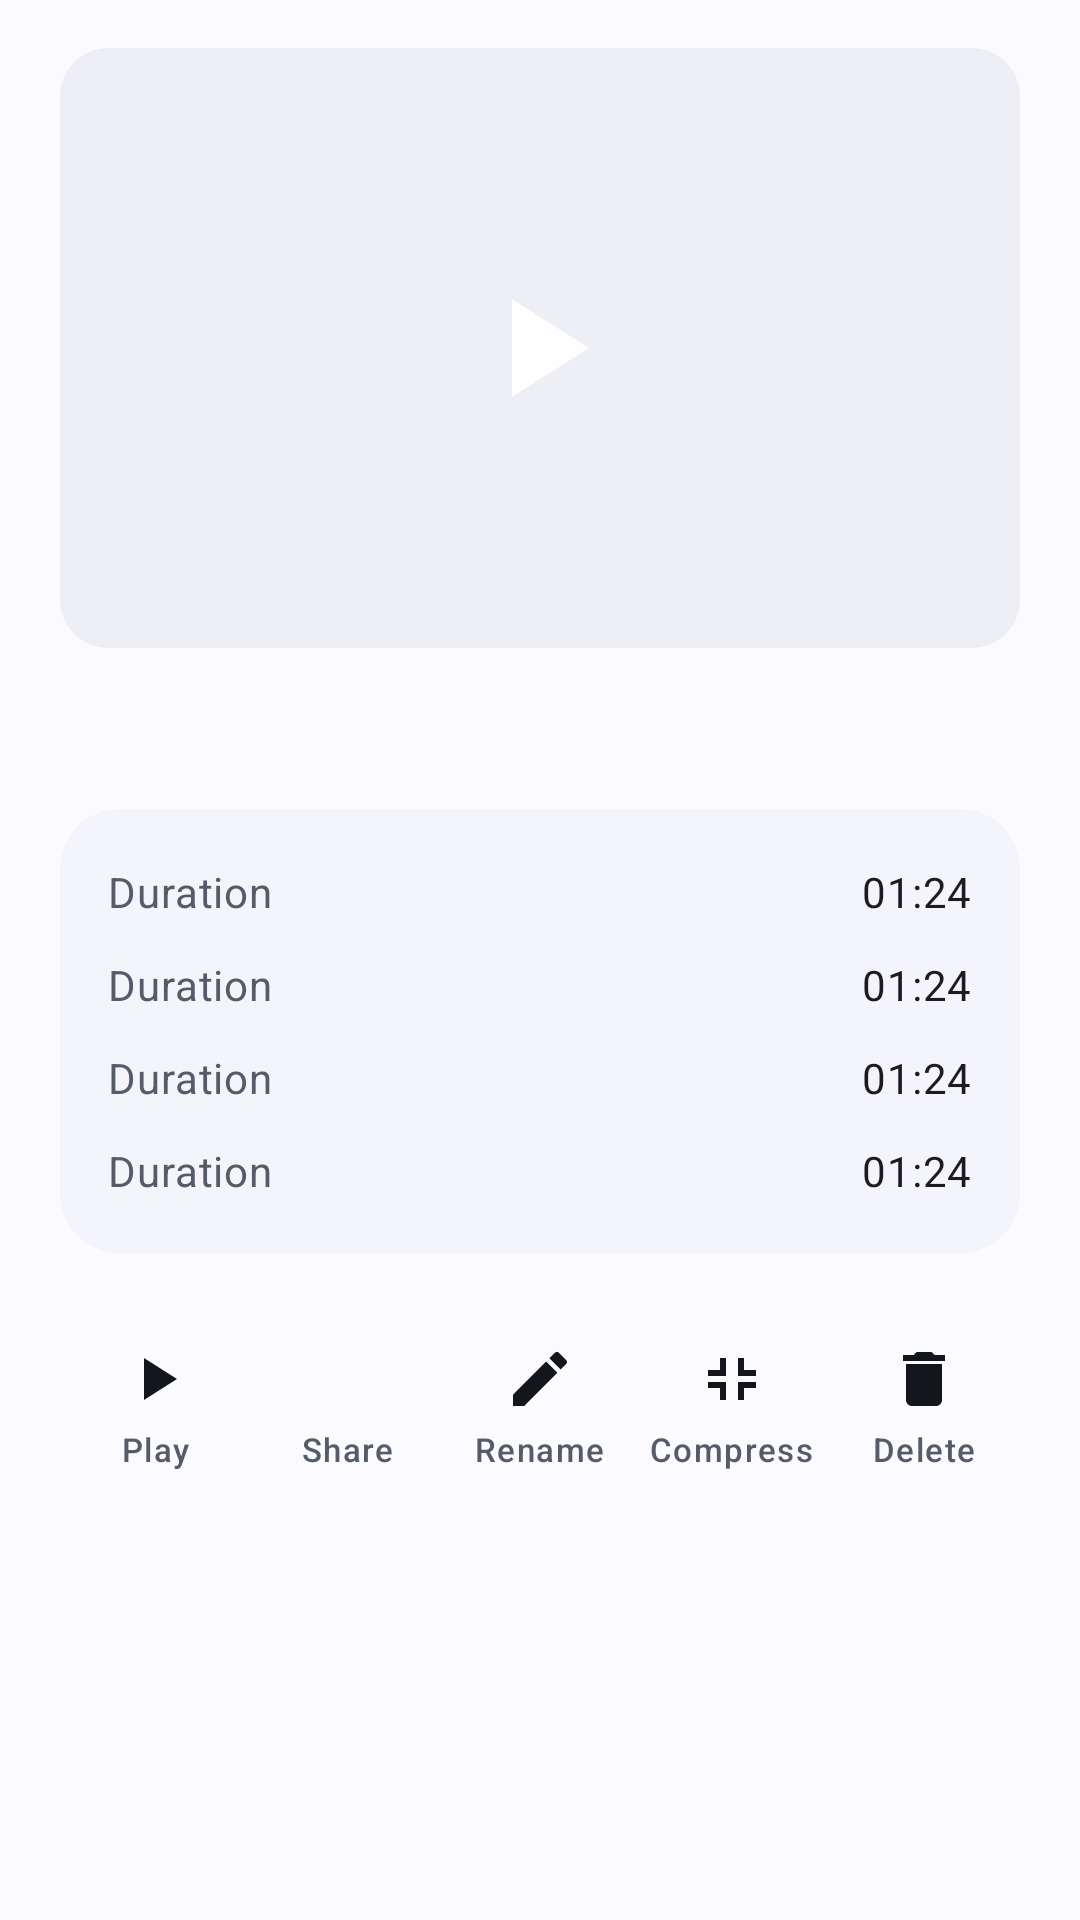

The Android layout XML behind this screen, and the referenced resources:
<!-- AndroidManifest.xml: application theme Theme.ScreenVideoRecorder -->
<!-- res/layout/bottom_sheet_video_details.xml -->
<?xml version="1.0" encoding="utf-8"?>
<androidx.core.widget.NestedScrollView
    xmlns:android="http://schemas.android.com/apk/res/android"
    xmlns:app="http://schemas.android.com/apk/res-auto"
    xmlns:tools="http://schemas.android.com/tools"
    android:layout_width="match_parent"
    android:layout_height="wrap_content">

    <LinearLayout
        android:layout_width="match_parent"
        android:layout_height="wrap_content"
        android:orientation="vertical"
        android:paddingHorizontal="@dimen/space_xl"
        android:paddingTop="@dimen/space_lg"
        android:paddingBottom="@dimen/space_2xl">

        <androidx.cardview.widget.CardView
            android:layout_width="match_parent"
            android:layout_height="200dp"
            app:cardCornerRadius="@dimen/radius_lg"
            app:cardElevation="0dp">

            <FrameLayout
                android:layout_width="match_parent"
                android:layout_height="match_parent">

                <ImageView
                    android:id="@+id/thumb"
                    android:layout_width="match_parent"
                    android:layout_height="match_parent"
                    android:scaleType="centerCrop"
                    android:background="?attr/colorSurfaceVariant"
                    android:importantForAccessibility="no"/>

                <ImageView
                    android:layout_width="56dp"
                    android:layout_height="56dp"
                    android:layout_gravity="center"
                    android:src="@drawable/ic_play"
                    android:alpha="0.9"
                    android:importantForAccessibility="no"/>
            </FrameLayout>
        </androidx.cardview.widget.CardView>

        <TextView
            android:id="@+id/name"
            android:layout_width="match_parent"
            android:layout_height="wrap_content"
            android:layout_marginTop="@dimen/space_lg"
            android:textAppearance="@style/TextAppearance.Material3.TitleMedium"
            android:ellipsize="middle"
            android:singleLine="true"
            tools:text="Screen_20261003_180012.mp4"/>

        <LinearLayout
            android:layout_width="match_parent"
            android:layout_height="wrap_content"
            android:orientation="vertical"
            android:background="@drawable/bg_section_pill"
            android:layout_marginTop="@dimen/space_lg"
            android:paddingHorizontal="@dimen/space_lg"
            android:paddingVertical="@dimen/space_md">

            <include android:id="@+id/rowDuration" layout="@layout/row_detail_meta"/>
            <include android:id="@+id/rowSize" layout="@layout/row_detail_meta"/>
            <include android:id="@+id/rowResolution" layout="@layout/row_detail_meta"/>
            <include android:id="@+id/rowDate" layout="@layout/row_detail_meta"/>
        </LinearLayout>

        <LinearLayout
            android:layout_width="match_parent"
            android:layout_height="wrap_content"
            android:layout_marginTop="@dimen/space_xl"
            android:orientation="horizontal"
            android:weightSum="5">

            <LinearLayout
                android:id="@+id/actionPlay"
                style="@style/DetailActionBtn">
                <ImageView style="@style/DetailActionIcon" android:src="@drawable/ic_play"/>
                <TextView style="@style/DetailActionLabel" android:text="@string/action_play"/>
            </LinearLayout>

            <LinearLayout
                android:id="@+id/actionShare"
                style="@style/DetailActionBtn">
                <ImageView style="@style/DetailActionIcon" android:src="@drawable/ic_share"/>
                <TextView style="@style/DetailActionLabel" android:text="@string/action_share"/>
            </LinearLayout>

            <LinearLayout
                android:id="@+id/actionRename"
                style="@style/DetailActionBtn">
                <ImageView style="@style/DetailActionIcon" android:src="@drawable/ic_edit"/>
                <TextView style="@style/DetailActionLabel" android:text="@string/action_rename"/>
            </LinearLayout>

            <LinearLayout
                android:id="@+id/actionCompress"
                style="@style/DetailActionBtn">
                <ImageView style="@style/DetailActionIcon" android:src="@drawable/ic_compress"/>
                <TextView style="@style/DetailActionLabel" android:text="@string/action_compress"/>
            </LinearLayout>

            <LinearLayout
                android:id="@+id/actionDelete"
                style="@style/DetailActionBtn">
                <ImageView style="@style/DetailActionIcon" android:src="@drawable/ic_delete"/>
                <TextView style="@style/DetailActionLabel" android:text="@string/action_delete"/>
            </LinearLayout>
        </LinearLayout>
    </LinearLayout>
</androidx.core.widget.NestedScrollView>
<!-- res/layout/row_detail_meta.xml (included above) -->
<?xml version="1.0" encoding="utf-8"?>
<LinearLayout xmlns:android="http://schemas.android.com/apk/res/android"
    xmlns:tools="http://schemas.android.com/tools"
    android:layout_width="match_parent"
    android:layout_height="wrap_content"
    android:orientation="horizontal"
    android:paddingVertical="6dp">

    <TextView
        android:id="@+id/metaKey"
        android:layout_width="0dp"
        android:layout_height="wrap_content"
        android:layout_weight="1"
        android:textAppearance="@style/TextAppearance.Material3.BodyMedium"
        android:textColor="?attr/colorOnSurfaceVariant"
        tools:text="Duration"/>

    <TextView
        android:id="@+id/metaValue"
        android:layout_width="wrap_content"
        android:layout_height="wrap_content"
        android:textAppearance="@style/TextAppearance.Material3.BodyMedium"
        tools:text="01:24"/>
</LinearLayout>
<!-- resources referenced by this layout -->
<resources>
  <dimen name="radius_lg">16dp</dimen>
  <dimen name="space_2xl">24dp</dimen>
  <dimen name="space_lg">16dp</dimen>
  <dimen name="space_md">12dp</dimen>
  <dimen name="space_xl">20dp</dimen>
  <!-- drawable bg_section_pill (drawable) -->
  <?xml version="1.0" encoding="utf-8"?>
  <shape xmlns:android="http://schemas.android.com/apk/res/android"
      android:shape="rectangle">
      <solid android:color="?attr/colorSurfaceContainer"/>
      <corners android:radius="20dp"/>
  </shape>
  <!-- drawable ic_compress (drawable) -->
  <vector xmlns:android="http://schemas.android.com/apk/res/android"
      android:width="24dp"
      android:height="24dp"
      android:viewportWidth="24"
      android:viewportHeight="24">
      <path android:fillColor="@android:color/white"
          android:pathData="M4,9h4V5h2v6H4V9zM20,9h-4V5h-2v6h6V9zM4,15h4v4h2v-6H4V15zM20,15h-4v4h-2v-6h6V15z"/>
  </vector>
  <!-- drawable ic_play (drawable) -->
  <vector xmlns:android="http://schemas.android.com/apk/res/android"
      android:width="24dp"
      android:height="24dp"
      android:viewportWidth="24"
      android:viewportHeight="24">
      <path android:fillColor="@android:color/white"
          android:pathData="M8,5 L19,12 L8,19 Z"/>
  </vector>
  <string name="action_compress">Compress</string>
  <string name="action_delete">Delete</string>
  <string name="action_play">Play</string>
  <string name="action_rename">Rename</string>
  <string name="action_share">Share</string>
  <style name="DetailActionIcon">
          <item name="android:layout_width">@dimen/icon_md</item>
          <item name="android:layout_height">@dimen/icon_md</item>
          <item name="android:tint">?attr/colorOnSurface</item>
      </style>
  <style name="DetailActionLabel" parent="TextAppearance.Material3.LabelSmall">
          <item name="android:layout_width">wrap_content</item>
          <item name="android:layout_height">wrap_content</item>
          <item name="android:layout_marginTop">4dp</item>
          <item name="android:textColor">?attr/colorOnSurfaceVariant</item>
      </style>
  <style name="Theme.ScreenVideoRecorder" parent="Base.Theme.ScreenVideoRecorder" />
  <dimen name="icon_md">24dp</dimen>
  <color name="brand_indigo_dark">#5B61E6</color>
  <color name="white">#FFFFFFFF</color>
  <color name="record_red">#FF4D4F</color>
  <color name="surface_light">#FBFBFF</color>
  <color name="on_surface_light">#13161C</color>
  <color name="surface_container_light">#F4F5FA</color>
  <color name="surface_variant_light">#EEEFF5</color>
  <color name="on_surface_variant_light">#555B68</color>
  <color name="outline_light">#D7D9E2</color>
  <style name="ThemeOverlay.App.MaterialAlertDialog" parent="ThemeOverlay.Material3.MaterialAlertDialog">
          <item name="shapeAppearanceOverlay">@style/ShapeAppearance.App.LargeRounded</item>
      </style>
  <style name="ThemeOverlay.App.BottomSheetDialog" parent="ThemeOverlay.Material3.BottomSheetDialog">
          <item name="bottomSheetStyle">@style/Widget.App.BottomSheet</item>
      </style>
  <style name="ShapeAppearance.App.LargeRounded" parent="">
          <item name="cornerFamily">rounded</item>
          <item name="cornerSize">24dp</item>
      </style>
  <style name="Widget.App.BottomSheet" parent="Widget.Material3.BottomSheet">
          <item name="shapeAppearanceOverlay">@style/ShapeAppearance.App.BottomSheet</item>
      </style>
  <style name="ShapeAppearance.App.BottomSheet" parent="">
          <item name="cornerFamily">rounded</item>
          <item name="cornerSizeTopLeft">28dp</item>
          <item name="cornerSizeTopRight">28dp</item>
          <item name="cornerSizeBottomLeft">0dp</item>
          <item name="cornerSizeBottomRight">0dp</item>
      </style>
</resources>
